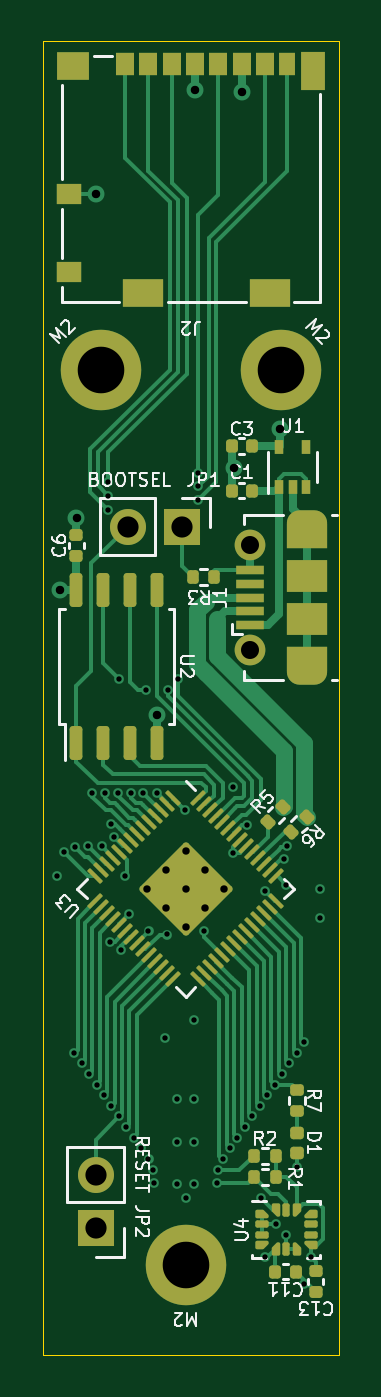
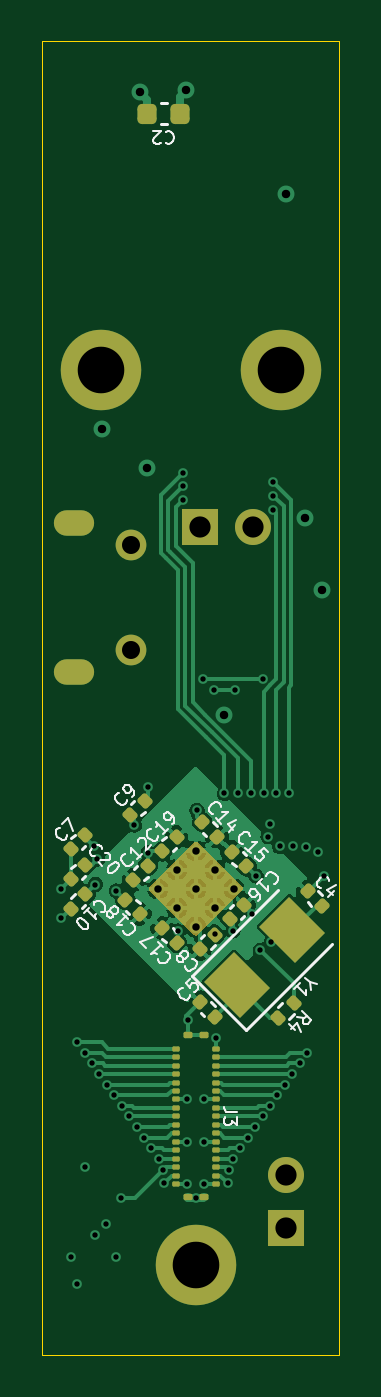
Circuit board: 13 layer files. Board 14.0 x 62.0 mm.
- bottom_copper: msbaker-B_Cu.gbr (76460 bytes)
- bottom_mask: msbaker-B_Mask.gbr (5344 bytes)
- paste: msbaker-B_Paste.gbr (4594 bytes)
- bottom_silk: msbaker-B_Silkscreen.gbr (18272 bytes)
- outline: msbaker-Edge_Cuts.gbr (685 bytes)
- top_copper: msbaker-F_Cu.gbr (44621 bytes)
- top_mask: msbaker-F_Mask.gbr (15139 bytes)
- paste: msbaker-F_Paste.gbr (14843 bytes)
- top_silk: msbaker-F_Silkscreen.gbr (22029 bytes)
- inner_copper: msbaker-In1_Cu.gbr (126623 bytes)
- inner_copper: msbaker-In2_Cu.gbr (132977 bytes)
- drill: msbaker-NPTH.drl (279 bytes)
- drill: msbaker-PTH.drl (2511 bytes)

=== bottom_copper: msbaker-B_Cu.gbr (76460 bytes, source omitted) ===
=== bottom_mask: msbaker-B_Mask.gbr ===
%TF.GenerationSoftware,KiCad,Pcbnew,(6.0.7)*%
%TF.CreationDate,2022-08-25T19:07:38-04:00*%
%TF.ProjectId,msbaker,6d736261-6b65-4722-9e6b-696361645f70,3*%
%TF.SameCoordinates,Original*%
%TF.FileFunction,Soldermask,Bot*%
%TF.FilePolarity,Negative*%
%FSLAX46Y46*%
G04 Gerber Fmt 4.6, Leading zero omitted, Abs format (unit mm)*
G04 Created by KiCad (PCBNEW (6.0.7)) date 2022-08-25 19:07:38*
%MOMM*%
%LPD*%
G01*
G04 APERTURE LIST*
G04 Aperture macros list*
%AMRoundRect*
0 Rectangle with rounded corners*
0 $1 Rounding radius*
0 $2 $3 $4 $5 $6 $7 $8 $9 X,Y pos of 4 corners*
0 Add a 4 corners polygon primitive as box body*
4,1,4,$2,$3,$4,$5,$6,$7,$8,$9,$2,$3,0*
0 Add four circle primitives for the rounded corners*
1,1,$1+$1,$2,$3*
1,1,$1+$1,$4,$5*
1,1,$1+$1,$6,$7*
1,1,$1+$1,$8,$9*
0 Add four rect primitives between the rounded corners*
20,1,$1+$1,$2,$3,$4,$5,0*
20,1,$1+$1,$4,$5,$6,$7,0*
20,1,$1+$1,$6,$7,$8,$9,0*
20,1,$1+$1,$8,$9,$2,$3,0*%
%AMRotRect*
0 Rectangle, with rotation*
0 The origin of the aperture is its center*
0 $1 length*
0 $2 width*
0 $3 Rotation angle, in degrees counterclockwise*
0 Add horizontal line*
21,1,$1,$2,0,0,$3*%
G04 Aperture macros list end*
%ADD10O,1.900000X1.200000*%
%ADD11C,1.450000*%
%ADD12C,3.800000*%
%ADD13R,1.700000X1.700000*%
%ADD14O,1.700000X1.700000*%
%ADD15RoundRect,0.140000X0.219203X0.021213X0.021213X0.219203X-0.219203X-0.021213X-0.021213X-0.219203X0*%
%ADD16RoundRect,0.140000X-0.219203X-0.021213X-0.021213X-0.219203X0.219203X0.021213X0.021213X0.219203X0*%
%ADD17RoundRect,0.140000X-0.021213X0.219203X-0.219203X0.021213X0.021213X-0.219203X0.219203X-0.021213X0*%
%ADD18RoundRect,0.140000X0.021213X-0.219203X0.219203X-0.021213X-0.021213X0.219203X-0.219203X0.021213X0*%
%ADD19RoundRect,0.060000X-0.115000X0.060000X-0.115000X-0.060000X0.115000X-0.060000X0.115000X0.060000X0*%
%ADD20RoundRect,0.075000X-0.135000X0.075000X-0.135000X-0.075000X0.135000X-0.075000X0.135000X0.075000X0*%
%ADD21RoundRect,0.225000X-0.225000X-0.250000X0.225000X-0.250000X0.225000X0.250000X-0.225000X0.250000X0*%
%ADD22RotRect,2.000000X2.400000X135.000000*%
%ADD23RoundRect,0.135000X0.226274X0.035355X0.035355X0.226274X-0.226274X-0.035355X-0.035355X-0.226274X0*%
G04 APERTURE END LIST*
D10*
%TO.C,J1*%
X190000000Y-90250000D03*
X190000000Y-97250000D03*
D11*
X187300000Y-91250000D03*
X187300000Y-96250000D03*
%TD*%
D12*
%TO.C,M2*%
X188750000Y-83000000D03*
%TD*%
%TO.C,M2*%
X180250000Y-83000000D03*
%TD*%
%TO.C,M2*%
X184250000Y-125250000D03*
%TD*%
D13*
%TO.C,JP1*%
X184075000Y-90400000D03*
D14*
X181535000Y-90400000D03*
%TD*%
D13*
%TO.C,JP2*%
X180000000Y-123540000D03*
D14*
X180000000Y-121000000D03*
%TD*%
D15*
%TO.C,C9*%
X186660589Y-103360589D03*
X187339411Y-104039411D03*
%TD*%
%TO.C,C19*%
X185839411Y-105739411D03*
X185160589Y-105060589D03*
%TD*%
D16*
%TO.C,C10*%
X189460589Y-107760589D03*
X190139411Y-108439411D03*
%TD*%
%TO.C,C12*%
X186521178Y-106421178D03*
X187200000Y-107100000D03*
%TD*%
D17*
%TO.C,C18*%
X187578822Y-108021178D03*
X186900000Y-108700000D03*
%TD*%
D18*
%TO.C,C15*%
X181860589Y-106439411D03*
X182539411Y-105760589D03*
%TD*%
D15*
%TO.C,C16*%
X182639411Y-108939411D03*
X181960589Y-108260589D03*
%TD*%
D18*
%TO.C,C17*%
X185160589Y-110039411D03*
X185839411Y-109360589D03*
%TD*%
D19*
%TO.C,J3*%
X185187500Y-115050000D03*
X183312500Y-115050000D03*
X185187500Y-115450000D03*
X183312500Y-115450000D03*
X185187500Y-115850000D03*
X183312500Y-115850000D03*
X185187500Y-116250000D03*
X183312500Y-116250000D03*
X185187500Y-116650000D03*
X183312500Y-116650000D03*
X185187500Y-117050000D03*
X183312500Y-117050000D03*
X185187500Y-117450000D03*
X183312500Y-117450000D03*
X185187500Y-117850000D03*
X183312500Y-117850000D03*
X185187500Y-118250000D03*
X183312500Y-118250000D03*
X185187500Y-118650000D03*
X183312500Y-118650000D03*
X185187500Y-119050000D03*
X183312500Y-119050000D03*
X185187500Y-119450000D03*
X183312500Y-119450000D03*
X185187500Y-119850000D03*
X183312500Y-119850000D03*
X185187500Y-120250000D03*
X183312500Y-120250000D03*
X185187500Y-120650000D03*
X183312500Y-120650000D03*
X185187500Y-121050000D03*
X183312500Y-121050000D03*
X185187500Y-121450000D03*
X183312500Y-121450000D03*
D20*
X183875000Y-122075000D03*
X183875000Y-114425000D03*
X184625000Y-114425000D03*
X184625000Y-122075000D03*
%TD*%
D21*
%TO.C,C2*%
X185000000Y-70900000D03*
X186550000Y-70900000D03*
%TD*%
D22*
%TO.C,Y1*%
X182308148Y-112058148D03*
X179691852Y-109441852D03*
%TD*%
D17*
%TO.C,C14*%
X183939411Y-104360589D03*
X183260589Y-105039411D03*
%TD*%
%TO.C,C4*%
X178978822Y-107621178D03*
X178300000Y-108300000D03*
%TD*%
D16*
%TO.C,C7*%
X189460589Y-104960589D03*
X190139411Y-105639411D03*
%TD*%
D23*
%TO.C,R4*%
X180360624Y-113610624D03*
X179639376Y-112889376D03*
%TD*%
D17*
%TO.C,C5*%
X184039411Y-112860589D03*
X183360589Y-113539411D03*
%TD*%
D16*
%TO.C,C20*%
X189460589Y-106360589D03*
X190139411Y-107039411D03*
%TD*%
%TO.C,C8*%
X183360589Y-109660589D03*
X184039411Y-110339411D03*
%TD*%
G36*
X184294945Y-105276798D02*
G01*
X184320004Y-105295004D01*
X186454996Y-107429996D01*
X186482773Y-107484513D01*
X186473202Y-107544945D01*
X186454996Y-107570004D01*
X184320004Y-109704996D01*
X184265487Y-109732773D01*
X184205055Y-109723202D01*
X184179996Y-109704996D01*
X182045004Y-107570004D01*
X182017227Y-107515487D01*
X182026798Y-107455055D01*
X182045004Y-107429996D01*
X184179996Y-105295004D01*
X184234513Y-105267227D01*
X184294945Y-105276798D01*
G37*
M02*

=== paste: msbaker-B_Paste.gbr (4594 bytes, source withheld) ===
=== bottom_silk: msbaker-B_Silkscreen.gbr (18272 bytes, source omitted) ===
=== outline: msbaker-Edge_Cuts.gbr ===
%TF.GenerationSoftware,KiCad,Pcbnew,(6.0.7)*%
%TF.CreationDate,2022-08-25T19:07:38-04:00*%
%TF.ProjectId,msbaker,6d736261-6b65-4722-9e6b-696361645f70,3*%
%TF.SameCoordinates,Original*%
%TF.FileFunction,Profile,NP*%
%FSLAX46Y46*%
G04 Gerber Fmt 4.6, Leading zero omitted, Abs format (unit mm)*
G04 Created by KiCad (PCBNEW (6.0.7)) date 2022-08-25 19:07:38*
%MOMM*%
%LPD*%
G01*
G04 APERTURE LIST*
%TA.AperFunction,Profile*%
%ADD10C,0.050000*%
%TD*%
G04 APERTURE END LIST*
D10*
X177500000Y-67500000D02*
X191500000Y-67500000D01*
X191500000Y-67500000D02*
X191500000Y-129500000D01*
X191500000Y-129500000D02*
X177500000Y-129500000D01*
X177500000Y-129500000D02*
X177500000Y-67500000D01*
M02*

=== top_copper: msbaker-F_Cu.gbr (44621 bytes, source omitted) ===
=== top_mask: msbaker-F_Mask.gbr (15139 bytes, source withheld) ===
=== paste: msbaker-F_Paste.gbr (14843 bytes, source withheld) ===
=== top_silk: msbaker-F_Silkscreen.gbr (22029 bytes, source omitted) ===
=== inner_copper: msbaker-In1_Cu.gbr (126623 bytes, source omitted) ===
=== inner_copper: msbaker-In2_Cu.gbr (132977 bytes, source omitted) ===
=== drill: msbaker-NPTH.drl ===
M48
; DRILL file {KiCad (6.0.7)} date Thu 25 Aug 2022 07:07:40 PM EDT
; FORMAT={-:-/ absolute / inch / decimal}
; #@! TF.CreationDate,2022-08-25T19:07:40-04:00
; #@! TF.GenerationSoftware,Kicad,Pcbnew,(6.0.7)
; #@! TF.FileFunction,NonPlated,1,4,NPTH
FMAT,2
INCH
%
G90
G05
T0
M30

=== drill: msbaker-PTH.drl ===
M48
; DRILL file {KiCad (6.0.7)} date Thu 25 Aug 2022 07:07:40 PM EDT
; FORMAT={-:-/ absolute / inch / decimal}
; #@! TF.CreationDate,2022-08-25T19:07:40-04:00
; #@! TF.GenerationSoftware,Kicad,Pcbnew,(6.0.7)
; #@! TF.FileFunction,Plated,1,4,PTH
FMAT,2
INCH
; #@! TA.AperFunction,Plated,PTH,ViaDrill
T1C0.0100
; #@! TA.AperFunction,Plated,PTH,ComponentDrill
T2C0.0138
; #@! TA.AperFunction,Plated,PTH,ViaDrill
T3C0.0157
; #@! TA.AperFunction,Plated,PTH,ComponentDrill
T4C0.0236
; #@! TA.AperFunction,Plated,PTH,ComponentDrill
T5C0.0335
; #@! TA.AperFunction,Plated,PTH,ComponentDrill
T6C0.0394
; #@! TA.AperFunction,Plated,PTH,ComponentDrill
T7C0.0866
%
G90
G05
T1
X7.0157Y-4.2087
X7.0276Y-4.1634
X7.0472Y-4.5374
X7.0492Y-4.1555
X7.061Y-4.5571
X7.0728Y-4.1535
X7.0748Y-4.5768
X7.0807Y-4.0551
X7.0886Y-4.5965
X7.0984Y-4.1535
X7.1024Y-4.6161
X7.1043Y-4.0551
X7.1102Y-3.4764
X7.1102Y-3.502
X7.1102Y-3.5276
X7.1142Y-4.3307
X7.1161Y-4.1122
X7.1161Y-4.6358
X7.1201Y-4.1358
X7.128Y-4.0551
X7.1299Y-3.8425
X7.1299Y-4.6555
X7.1339Y-4.3465
X7.1417Y-4.2087
X7.1437Y-4.6752
X7.1496Y-4.2795
X7.1516Y-4.0551
X7.1575Y-4.6949
X7.1713Y-4.7146
X7.1752Y-4.0551
X7.1811Y-3.8622
X7.185Y-4.311
X7.185Y-4.7343
X7.1929Y-4.7559
X7.1949Y-4.7795
X7.2008Y-4.0551
X7.2165Y-4.5098
X7.2189Y-4.3173
X7.2205Y-3.8622
X7.2382Y-4.624
X7.2382Y-4.7028
X7.2382Y-4.7815
X7.2402Y-3.8425
X7.252Y-4.0866
X7.2539Y-4.8071
X7.2687Y-4.4754
X7.2697Y-4.624
X7.2697Y-4.7028
X7.2697Y-4.7815
X7.2776Y-3.4587
X7.2776Y-3.4843
X7.2776Y-3.5098
X7.2874Y-4.311
X7.313Y-4.7795
X7.315Y-4.7559
X7.3228Y-4.7343
X7.3366Y-4.7146
X7.3425Y-4.0433
X7.3425Y-4.1654
X7.3504Y-4.6949
X7.3642Y-4.6752
X7.3681Y-4.1142
X7.378Y-4.6555
X7.3917Y-4.6358
X7.3937Y-4.8071
X7.4016Y-4.2362
X7.4016Y-4.9168
X7.4055Y-4.6161
X7.4193Y-4.5965
X7.4213Y-4.8558
X7.4331Y-4.5768
X7.437Y-4.1772
X7.4409Y-4.2244
X7.4409Y-4.8755
X7.4429Y-4.1535
X7.4469Y-4.5571
X7.4606Y-4.5374
X7.4606Y-4.75
X7.4744Y-4.5177
X7.4744Y-4.9665
X7.4862Y-4.9168
X7.5039Y-4.2323
X7.5039Y-4.2874
T2
X7.1829Y-4.2323
X7.2184Y-4.1968
X7.2184Y-4.2678
X7.2539Y-4.1613
X7.2539Y-4.2323
X7.2539Y-4.3033
X7.2894Y-4.1968
X7.2894Y-4.2678
X7.3249Y-4.2323
T3
X7.0197Y-3.6772
X7.0512Y-3.5433
X7.0866Y-2.9409
X7.2008Y-3.9094
X7.2717Y-2.748
X7.3445Y-3.4508
X7.3583Y-2.752
X7.4291Y-3.378
T5
X7.374Y-3.5925
X7.374Y-3.7894
T6
X7.0866Y-4.7638
X7.0866Y-4.8638
X7.147Y-3.5591
X7.247Y-3.5591
T7
X7.0965Y-3.2677
X7.2539Y-4.9311
X7.4311Y-3.2677
T4
G00X7.4665Y-3.5531
M15
G01X7.4941Y-3.5531
M16
G05
G00X7.4941Y-3.8287
M15
G01X7.4665Y-3.8287
M16
G05
T0
M30

